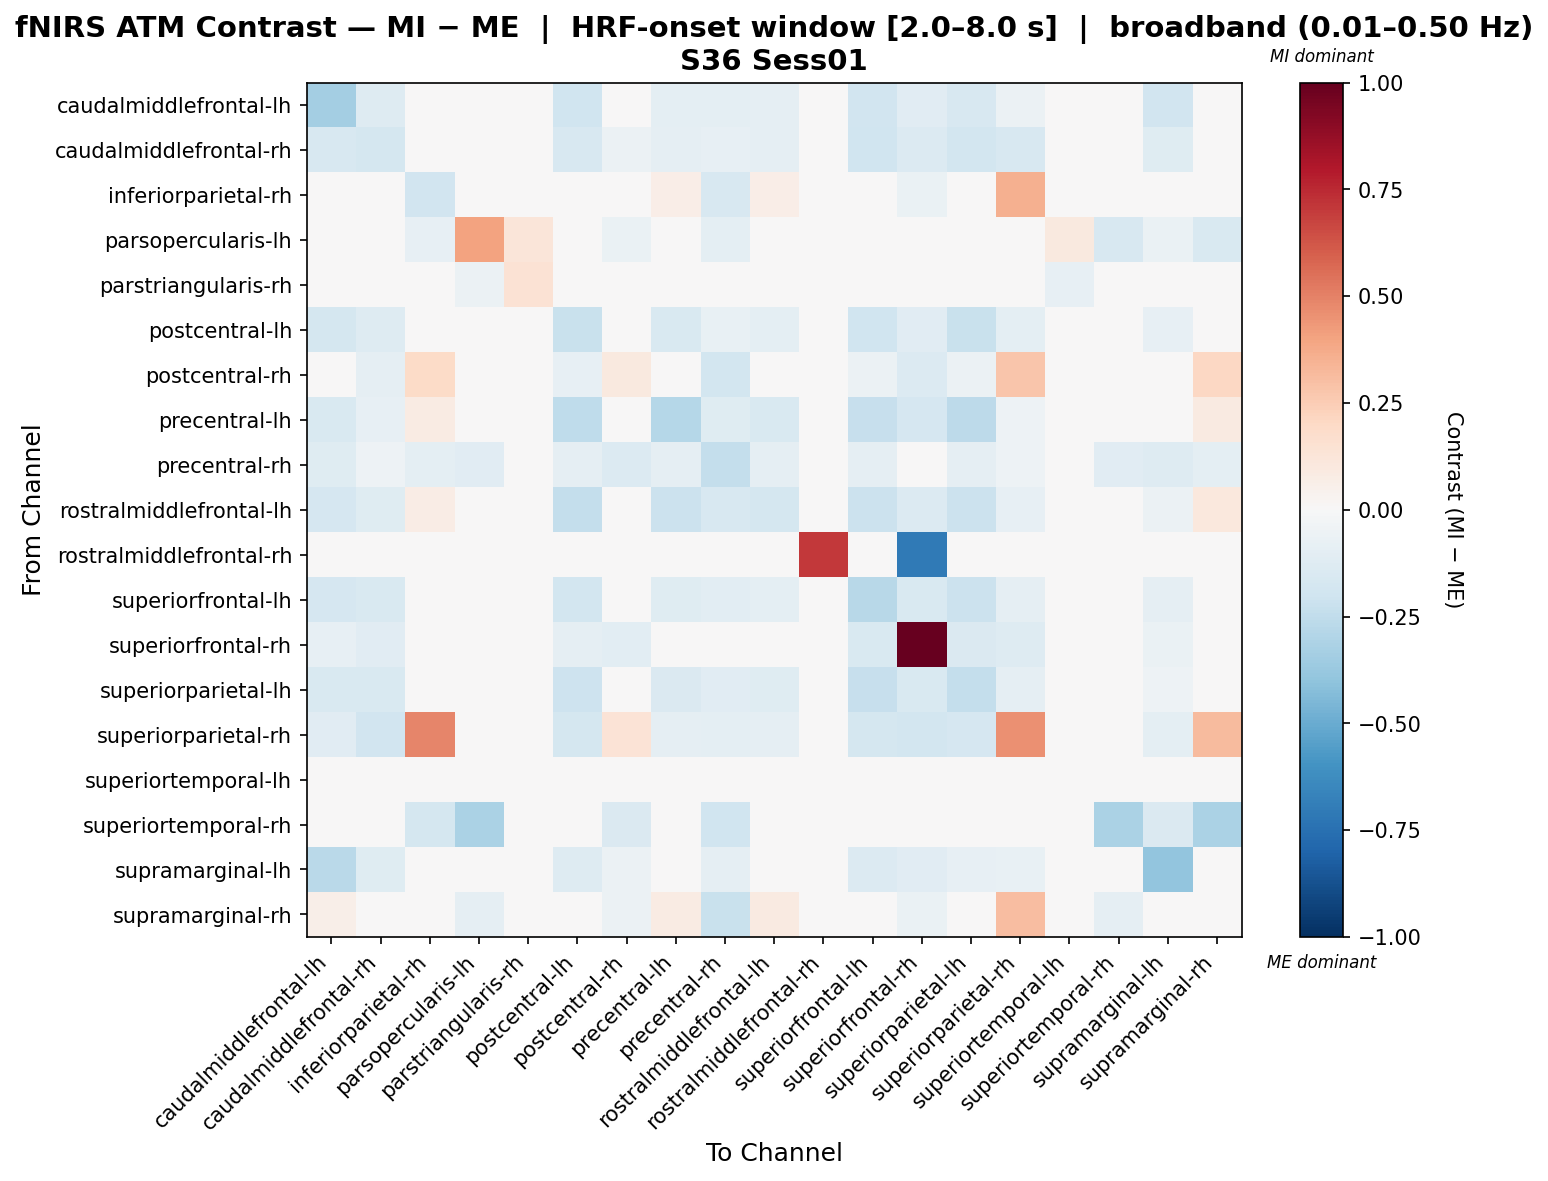

Source data for this figure (header and first rows):
, caudalmiddlefrontal-lh, caudalmiddlefrontal-rh, inferiorparietal-rh, parsopercularis-lh, parstriangularis-rh, postcentral-lh, postcentral-rh, precentral-lh, precentral-rh, rostralmiddlefrontal-lh, rostralmiddlefrontal-rh, superiorfrontal-lh, superiorfrontal-rh, superiorparietal-lh, superiorparietal-rh, superiortemporal-lh, superiortemporal-rh, supramarginal-lh, supramarginal-rh
caudalmiddlefrontal-lh, -0.3361, -0.1327, 0.03163, 0.0, 0.0, -0.1997, -0.02152, -0.1003, -0.09417, -0.09041, 0.0, -0.1875, -0.1157, -0.1567, -0.06052, 0.0, 0.0, -0.1897, 0.04281
caudalmiddlefrontal-rh, -0.1576, -0.176, -0.008295, 0.0, 0.0, -0.1628, -0.06002, -0.08884, -0.08062, -0.08884, 0.0, -0.1999, -0.1358, -0.1849, -0.1565, 0.0, 0.0, -0.1208, 0.01027
inferiorparietal-rh, 0.0451, -0.03901, -0.1907, -0.0391, 0.0, -0.009026, -0.03656, 0.07023, -0.1578, 0.06727, 0.0, -0.003478, -0.06695, 0.008365, 0.3585, 0.0, -0.0391, 0.01406, 0.01815
parsopercularis-lh, 0.0, 0.0, -0.08121, 0.4008, 0.1224, 0.0, -0.06768, 0.0, -0.09475, 0.0, 0.0, 0.0, 0.0, 0.0, 0.0, 0.09936, -0.1624, -0.06768, -0.1489
parstriangularis-rh, 0.0, 0.0, 0.0, -0.05955, 0.1447, 0.0, 0.0, 0.0, 0.0, 0.0, 0.0, 0.0, 0.0, 0.0, 0.0, -0.08512, 0.0, 0.0, 0.0
postcentral-lh, -0.1764, -0.1305, 0.00116, 0.0, 0.0, -0.2234, -0.04133, -0.1494, -0.07398, -0.09637, 0.0, -0.1974, -0.1162, -0.2216, -0.09903, 0.0, 0.0, -0.08439, -0.001941
postcentral-rh, -0.0428, -0.08972, 0.1934, -0.03128, 0.0, -0.082, 0.09664, -0.005736, -0.1813, -0.01163, 0.0, -0.05631, -0.1398, -0.05631, 0.2796, 0.0, -0.03128, -0.04951, 0.208
precentral-lh, -0.156, -0.08211, 0.08282, 0.0, 0.0, -0.2565, 0.01466, -0.2871, -0.1179, -0.1513, 0.0, -0.2311, -0.1703, -0.2584, -0.05444, 0.0, 0.0, -0.03664, 0.09365
precentral-rh, -0.1214, -0.05233, -0.09883, -0.1137, 0.0, -0.09325, -0.1398, -0.08856, -0.2361, -0.08856, 0.0, -0.08856, -0.01118, -0.08856, -0.05193, 0.0, -0.1137, -0.1304, -0.09397
rostralmiddlefrontal-lh, -0.1672, -0.1182, 0.07621, 0.0, 0.0, -0.2356, -0.01731, -0.2139, -0.1602, -0.1743, 0.0, -0.2139, -0.1349, -0.2139, -0.0844, 0.0, 0.0, -0.05799, 0.105
rostralmiddlefrontal-rh, 0.0, 0.0, 0.0, 0.0, 0.0, 0.0, 0.0, 0.0, 0.0, 0.0, 0.7047, 0.0, -0.7047, 0.0, 0.0, 0.0, 0.0, 0.0, 0.0
superiorfrontal-lh, -0.1683, -0.1553, 0.01599, 0.0, 0.0, -0.1836, -0.01348, -0.1185, -0.1025, -0.09962, 0.0, -0.2747, -0.1555, -0.2168, -0.08705, 0.0, 0.0, -0.09033, 0.03891
superiorfrontal-rh, -0.07924, -0.1152, -0.02177, 0.0, 0.0, -0.09096, -0.1057, -0.03465, -0.0006348, -0.01011, -0.03763, -0.1554, 1.0, -0.1476, -0.1283, 0.0, 0.0, -0.06447, -0.008386
superiorparietal-lh, -0.1533, -0.1511, 0.01801, 0.0, 0.0, -0.2085, -0.01581, -0.1421, -0.1122, -0.1225, 0.0, -0.232, -0.1536, -0.2365, -0.08615, 0.0, 0.0, -0.05146, 0.0364
superiorparietal-rh, -0.1171, -0.1935, 0.4869, 0.0, 0.0, -0.1747, 0.1382, -0.09284, -0.09851, -0.09008, 0.0, -0.1768, -0.1855, -0.1685, 0.4546, 0.0, 0.0, -0.095, 0.3127
superiortemporal-lh, 0.0, 0.0, 0.0, -0.006921, 0.01566, 0.0, 0.0, 0.0, 0.0, 0.0, 0.0, 0.0, 0.0, 0.0, 0.0, -0.008742, 0.0, 0.0, 0.0
superiortemporal-rh, 0.0, 0.0, -0.1726, -0.3164, 0.0, 0.0, -0.1438, 0.0, -0.2013, 0.0, 0.0, 0.0, 0.0, 0.0, 0.0, 0.0, -0.3164, -0.1438, -0.3164
supramarginal-lh, -0.2708, -0.1183, -0.00434, -0.0364, 0.0, -0.1293, -0.06109, -0.03915, -0.08848, -0.03089, 0.0, -0.1357, -0.1128, -0.0806, -0.07784, 0.0, -0.0364, -0.3934, 0.00476
supramarginal-rh, 0.06174, -0.01683, -0.03108, -0.08949, 0.0, -0.009018, -0.06141, 0.08085, -0.2214, 0.09018, 0.0, 0.02671, -0.06385, 0.02982, 0.3107, 0.0, -0.08949, 0.02398, -0.04139
